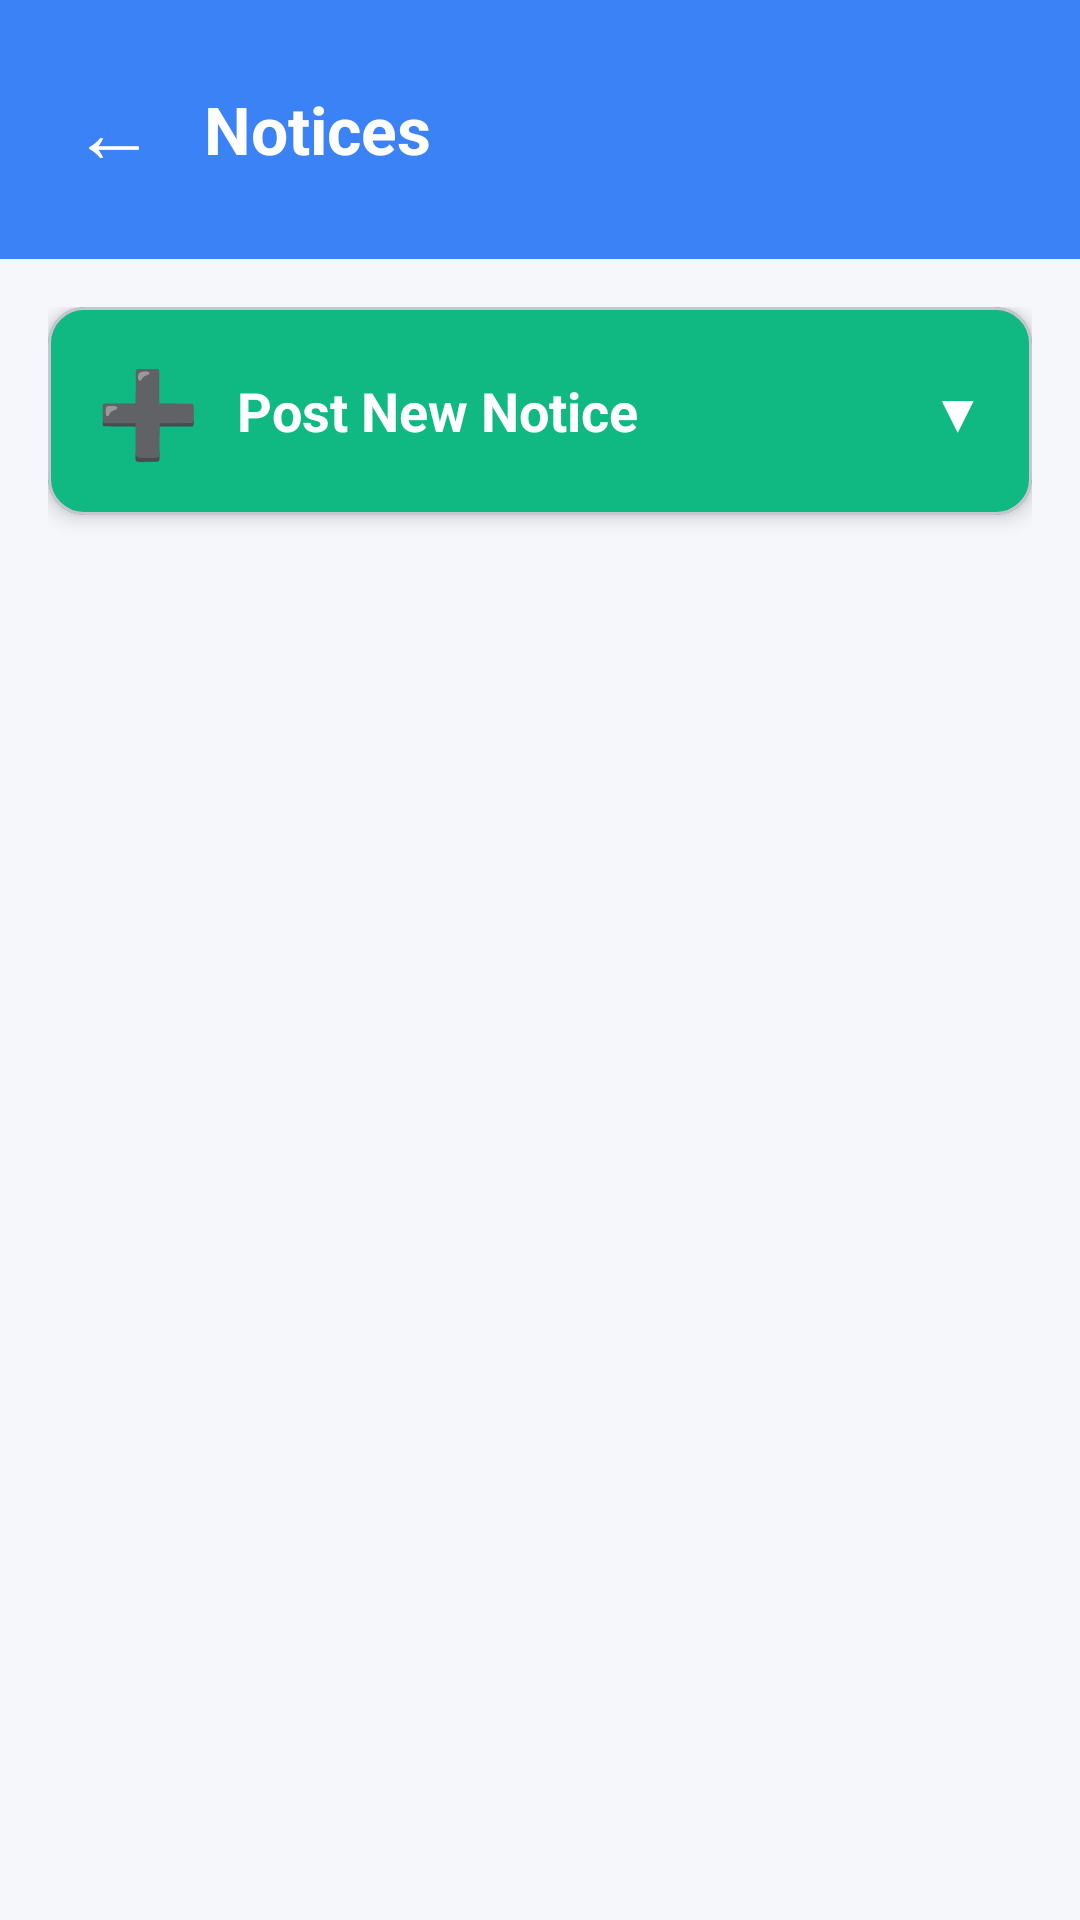

The Android layout XML behind this screen, and the referenced resources:
<!-- AndroidManifest.xml: application theme Theme.HostelConnect -->
<!-- res/layout/activity_owner_notices.xml -->
<?xml version="1.0" encoding="utf-8"?>
<LinearLayout xmlns:android="http://schemas.android.com/apk/res/android"
    xmlns:app="http://schemas.android.com/apk/res-auto"
    android:layout_width="match_parent"
    android:layout_height="match_parent"
    android:orientation="vertical"
    android:background="#F5F7FA">

    
    <LinearLayout
        android:layout_width="match_parent"
        android:layout_height="wrap_content"
        android:orientation="horizontal"
        android:padding="16dp"
        android:background="#3B82F6"
        android:gravity="center_vertical">

        <TextView
            android:id="@+id/btnBack"
            android:layout_width="wrap_content"
            android:layout_height="wrap_content"
            android:text="←"
            android:textSize="28sp"
            android:textColor="#FFFFFF"
            android:clickable="true"
            android:focusable="true"
            android:padding="8dp"/>

        <TextView
            android:layout_width="0dp"
            android:layout_height="wrap_content"
            android:layout_weight="1"
            android:text="Notices"
            android:textSize="22sp"
            android:textColor="#FFFFFF"
            android:textStyle="bold"
            android:layout_marginStart="8dp"/>
    </LinearLayout>

    <ScrollView
        android:layout_width="match_parent"
        android:layout_height="match_parent">

        <LinearLayout
            android:layout_width="match_parent"
            android:layout_height="wrap_content"
            android:orientation="vertical"
            android:padding="16dp">

            
            <com.google.android.material.card.MaterialCardView
                android:id="@+id/cardNewNotice"
                android:layout_width="match_parent"
                android:layout_height="wrap_content"
                android:layout_marginBottom="16dp"
                app:cardCornerRadius="12dp"
                app:cardElevation="4dp"
                android:clickable="true"
                android:focusable="true"
                android:foreground="?attr/selectableItemBackground"
                app:cardBackgroundColor="#10B981">

                <LinearLayout
                    android:layout_width="match_parent"
                    android:layout_height="wrap_content"
                    android:orientation="horizontal"
                    android:padding="16dp"
                    android:gravity="center_vertical">

                    <TextView
                        android:layout_width="wrap_content"
                        android:layout_height="wrap_content"
                        android:text="➕"
                        android:textSize="28sp"
                        android:textColor="#FFFFFF"
                        android:layout_marginEnd="12dp"/>

                    <TextView
                        android:layout_width="0dp"
                        android:layout_height="wrap_content"
                        android:layout_weight="1"
                        android:text="Post New Notice"
                        android:textColor="#FFFFFF"
                        android:textSize="18sp"
                        android:textStyle="bold"/>

                    <TextView
                        android:layout_width="wrap_content"
                        android:layout_height="wrap_content"
                        android:text="▼"
                        android:textSize="18sp"
                        android:textColor="#FFFFFF"/>
                </LinearLayout>
            </com.google.android.material.card.MaterialCardView>

            
            <LinearLayout
                android:id="@+id/layoutNoticeForm"
                android:layout_width="match_parent"
                android:layout_height="wrap_content"
                android:orientation="vertical"
                android:visibility="gone"
                android:layout_marginBottom="16dp">

                <LinearLayout
                    android:layout_width="match_parent"
                    android:layout_height="wrap_content"
                    android:orientation="vertical"
                    android:background="#FFFFFF"
                    android:padding="16dp">

                    <TextView
                        android:layout_width="wrap_content"
                        android:layout_height="wrap_content"
                        android:text="Notice Title"
                        android:textColor="#64748B"
                        android:textSize="14sp"
                        android:textStyle="bold"
                        android:layout_marginBottom="8dp"/>

                    <EditText
                        android:id="@+id/etTitle"
                        android:layout_width="match_parent"
                        android:layout_height="wrap_content"
                        android:hint="Enter notice title"
                        android:padding="12dp"
                        android:background="#F8FAFC"
                        android:layout_marginBottom="16dp"/>

                    <TextView
                        android:layout_width="wrap_content"
                        android:layout_height="wrap_content"
                        android:text="Notice Message"
                        android:textColor="#64748B"
                        android:textSize="14sp"
                        android:textStyle="bold"
                        android:layout_marginBottom="8dp"/>

                    <EditText
                        android:id="@+id/etMessage"
                        android:layout_width="match_parent"
                        android:layout_height="120dp"
                        android:hint="Enter notice message"
                        android:padding="12dp"
                        android:background="#F8FAFC"
                        android:gravity="top"
                        android:inputType="textMultiLine"
                        android:layout_marginBottom="16dp"/>

                    <Button
                        android:id="@+id/btnPostNotice"
                        android:layout_width="match_parent"
                        android:layout_height="50dp"
                        android:text="Post Notice"
                        android:textColor="#FFFFFF"
                        android:textSize="16sp"
                        android:textStyle="bold"
                        android:backgroundTint="#3B82F6"/>
                </LinearLayout>
            </LinearLayout>

            
            <androidx.recyclerview.widget.RecyclerView
                android:id="@+id/rvNotices"
                android:layout_width="match_parent"
                android:layout_height="wrap_content"
                android:layout_marginBottom="16dp"/>

            <TextView
                android:id="@+id/tvNoNotices"
                android:layout_width="match_parent"
                android:layout_height="200dp"
                android:text="No notices posted yet"
                android:gravity="center"
                android:textSize="16sp"
                android:textColor="#94A3B8"
                android:visibility="gone"/>
        </LinearLayout>
    </ScrollView>
</LinearLayout>
<!-- resources referenced by this layout -->
<resources>
  <style name="Theme.HostelConnect" parent="Base.Theme.HostelConnect" />
  <style name="Base.Theme.HostelConnect" parent="Theme.Material3.DayNight.NoActionBar">
          
          
      </style>
</resources>
